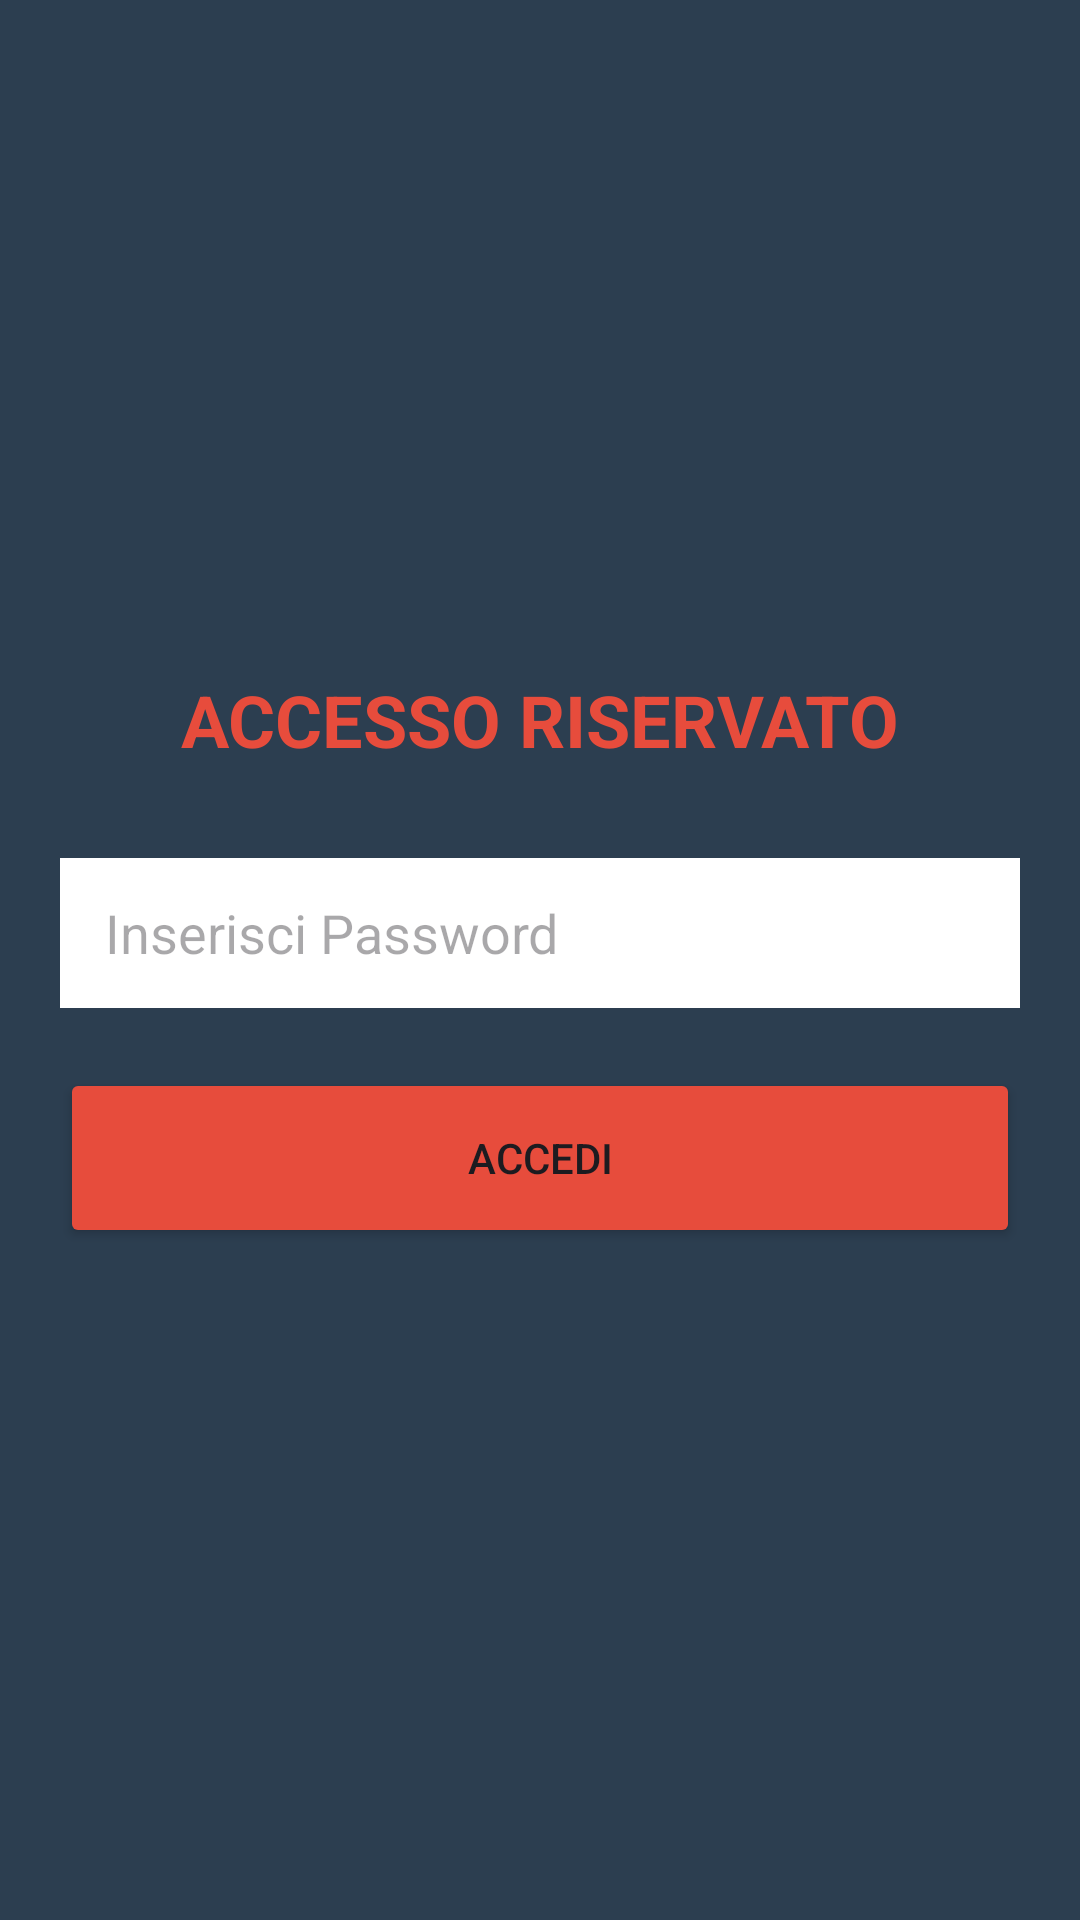

Reconstruct the res/layout file that produces this screen, plus the resources it refers to.
<!-- AndroidManifest.xml: application theme Theme.Game -->
<!-- res/layout/activity_login_estremo.xml -->
<?xml version="1.0" encoding="utf-8"?>
<LinearLayout xmlns:android="http://schemas.android.com/apk/res/android"
    android:layout_width="match_parent"
    android:layout_height="match_parent"
    android:orientation="vertical"
    android:padding="20dp"
    android:background="#2C3E50"
    android:gravity="center">

    <TextView
        android:layout_width="wrap_content"
        android:layout_height="wrap_content"
        android:text="ACCESSO RISERVATO"
        android:textSize="24sp"
        android:textColor="#E74C3C"
        android:textStyle="bold"
        android:layout_marginBottom="30dp"/>

    <EditText
        android:id="@+id/edit_password"
        android:layout_width="match_parent"
        android:layout_height="50dp"
        android:hint="Inserisci Password"
        android:inputType="textPassword"
        android:background="@android:color/white"
        android:paddingLeft="15dp"
        android:layout_marginBottom="20dp"/>

    <Button
        android:id="@+id/btn_login_confirm"
        android:layout_width="match_parent"
        android:layout_height="60dp"
        android:text="ACCEDI"
        android:backgroundTint="#E74C3C"/>
</LinearLayout>
<!-- resources referenced by this layout -->
<resources>
  <style name="Theme.Game" parent="Base.Theme.GamePlus" />
  <style name="Base.Theme.GamePlus" parent="Theme.Material3.DayNight.NoActionBar">
      </style>
</resources>
